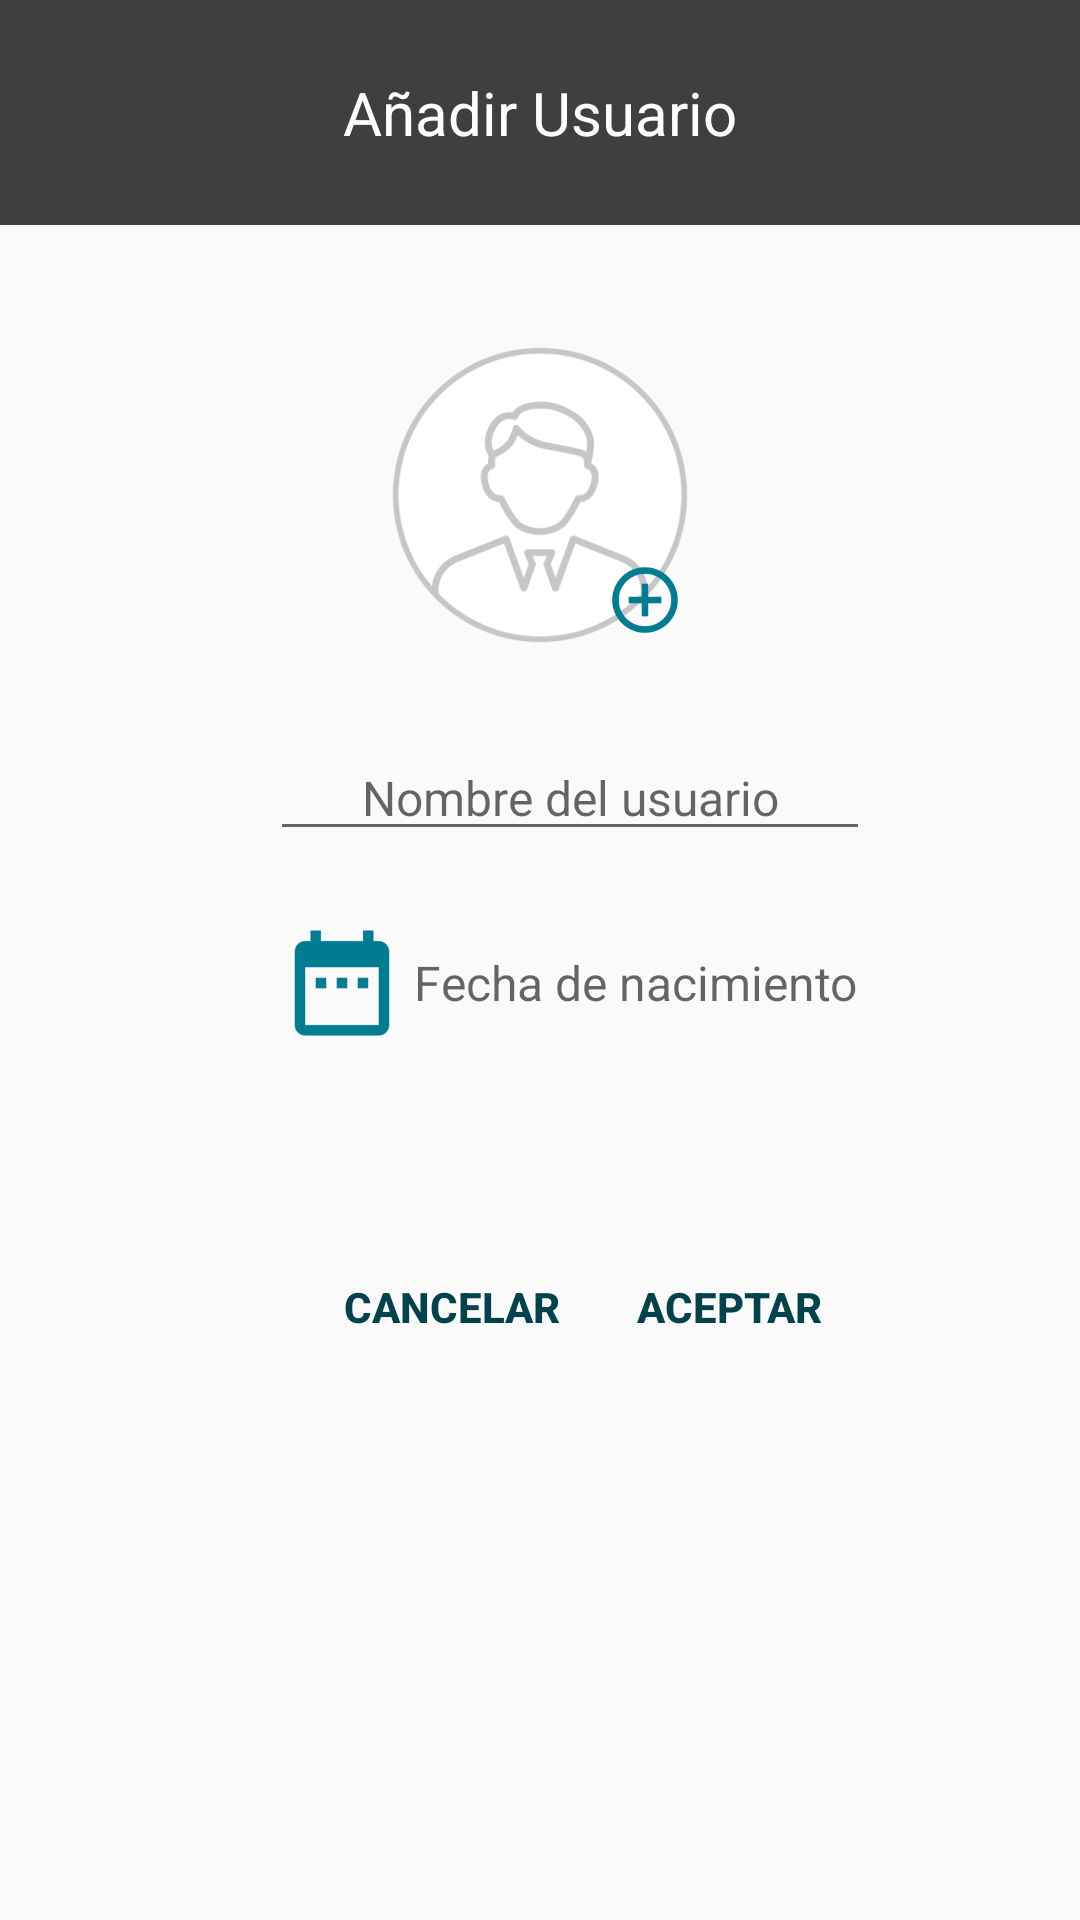

Here is an Android app screen rendered from its layout file. Give the layout XML and the strings, colors and styles it references.
<!-- AndroidManifest.xml: application theme AppTheme -->
<!-- res/layout/fragment_add_user.xml -->
<LinearLayout
    xmlns:android="http://schemas.android.com/apk/res/android"
    xmlns:tools="http://schemas.android.com/tools"
    android:layout_width="match_parent"
    android:layout_height="match_parent"
    android:orientation="vertical"
    tools:context="com.example.oscarruiz.myapplication.fragments.AddUserFragment">

    <LinearLayout
        android:layout_width="match_parent"
        android:layout_height="match_parent"
        android:id="@+id/loading_layout"
        android:gravity="center"
        android:visibility="gone">
        <ProgressBar
            android:layout_width="wrap_content"
            android:layout_height="wrap_content" />
    </LinearLayout>

    <LinearLayout
        android:layout_width="match_parent"
        android:layout_height="75dp"
        android:gravity="center_vertical"
        android:background="@color/colorAccent">

        <TextView
            android:layout_width="match_parent"
            android:layout_height="wrap_content"
            android:id="@+id/header_text_view"
            android:text="@string/add_user_header"
            style="@style/header_text_view"/>
    </LinearLayout>

    <RelativeLayout
        android:layout_width="100dp"
        android:layout_height="100dp"
        android:layout_marginTop="40dp"
        android:layout_gravity="center_horizontal">

        <ImageView
            android:id="@+id/user_image"
            style="@style/edit_profile_user_image"
            android:layout_alignParentTop="true"
            android:layout_alignParentStart="true" />

        <ImageView
            android:id="@+id/change_profile_image"
            style="@style/edit_profile_change_profile_image"/>

    </RelativeLayout>

    <LinearLayout
        android:layout_width="match_parent"
        android:layout_height="wrap_content"
        android:orientation="horizontal"
        android:layout_marginTop="20dp"
        android:layout_marginStart="20dp"
        android:layout_marginEnd="20dp"
        android:gravity="center_vertical">

        <LinearLayout
            android:layout_width="match_parent"
            android:layout_height="wrap_content"
            android:orientation="vertical"
            android:layout_marginStart="20dp">
            <EditText
                android:layout_width="200dp"
                android:layout_height="wrap_content"
                android:id="@+id/user_name_edit_text"
                android:layout_gravity="center_horizontal"
                android:layout_marginTop="10dp"
                android:hint="@string/type_user_name"
                android:textSize="16sp"
                android:textAlignment="center"
                android:inputType="text"
                android:maxLines="1"/>
        </LinearLayout>
    </LinearLayout>

    <LinearLayout
        android:layout_width="match_parent"
        android:layout_height="wrap_content"
        android:orientation="horizontal"
        android:layout_marginTop="20dp"
        android:layout_marginStart="20dp"
        android:layout_marginEnd="20dp"
        android:gravity="center_vertical">

        <LinearLayout
            android:layout_width="match_parent"
            android:layout_height="wrap_content"
            android:orientation="vertical"
            android:layout_marginStart="20dp">

            <TextView
                android:layout_width="match_parent"
                android:layout_height="wrap_content"
                android:id="@+id/birthdate_edit_text"
                android:hint="@string/type_user_birthdate"
                android:gravity="center_vertical"
                android:textSize="16sp"
                android:paddingStart="50dp"
                android:drawableLeft="@mipmap/calendar_button"/>
        </LinearLayout>
    </LinearLayout>

    <LinearLayout
        android:layout_width="match_parent"
        android:layout_height="wrap_content"
        android:orientation="horizontal"
        android:layout_marginTop="60dp"
        android:gravity="center_horizontal">
        <Button
            android:layout_width="wrap_content"
            android:layout_height="wrap_content"
            android:id="@+id/cancel_button"
            android:layout_marginStart="30dp"
            style="@style/Base.Widget.AppCompat.Button.Borderless"
            android:text="@string/cancel"
            android:textColor="@color/colorPrimaryDark"
            android:textStyle="bold"/>
        <Button
            android:layout_width="wrap_content"
            android:layout_height="wrap_content"
            android:id="@+id/accept_button"
            style="@style/Base.Widget.AppCompat.Button.Borderless"
            android:text="@string/accept"
            android:textColor="@color/colorPrimaryDark"
            android:textStyle="bold"/>
    </LinearLayout>

</LinearLayout>
<!-- resources referenced by this layout -->
<resources>
  <color name="colorAccent">#3e4040</color>
  <color name="colorPrimaryDark">#01424d</color>
  <!-- mipmap calendar_button: png bitmap (mipmap-hdpi, 476 bytes) -->
  <string name="accept">Aceptar</string>
  <string name="add_user_header">Añadir Usuario</string>
  <string name="cancel">Cancelar</string>
  <string name="type_user_birthdate">Fecha de nacimiento</string>
  <string name="type_user_name">Nombre del usuario</string>
  <style name="edit_profile_change_profile_image">
          <item name="android:layout_height">30dp</item>
          <item name="android:layout_width">30dp</item>
          <item name="android:layout_alignParentRight">true</item>
          <item name="android:layout_alignParentBottom">true</item>
          <item name="android:src">@mipmap/change_profile_image</item>
      </style>
  <style name="edit_profile_user_image">
          <item name="android:layout_height">100dp</item>
          <item name="android:layout_width">100dp</item>
          <item name="android:src">@mipmap/profile</item>
      </style>
  <style name="header_text_view" parent="AppTheme">
          <item name="android:textAlignment">center</item>
          <item name="android:textColor">@color/white</item>
          <item name="android:textSize">20sp</item>
      </style>
  <style name="AppTheme" parent="Theme.AppCompat.Light.DarkActionBar">
          <item name="colorPrimary">@color/colorPrimary</item>
          <item name="colorPrimaryDark">@color/colorPrimaryDark</item>
          <item name="colorAccent">@color/colorAccent</item>
      </style>
  <color name="white">#ffffff</color>
  <color name="colorPrimary">#007c91</color>
</resources>
